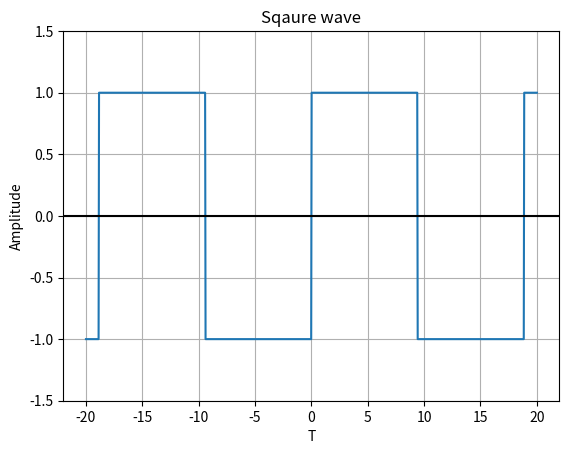

Source code (Python):
from scipy import signal
import matplotlib.pyplot as plot
import numpy as np

A=1; g=3

# Sampling rate 1000 hz / second
t = np.linspace(-20, 20, 1000, endpoint=True)

# Plot the square wave signal
plot.plot(t, A*signal.square(t/g))

# Give a title for the square wave plot
plot.title('Sqaure wave')

# Give x axis label for the square wave plot
plot.xlabel('T')

# Give y axis label for the square wave plot
plot.ylabel('Amplitude')
plot.grid(True, which='both')

# Provide x axis and line color
plot.axhline(y=0, color='k')

# Set the max and min values for y axis
plot.ylim(-1.5, 1.5)

# Display the square wave drawn
plot.show()
